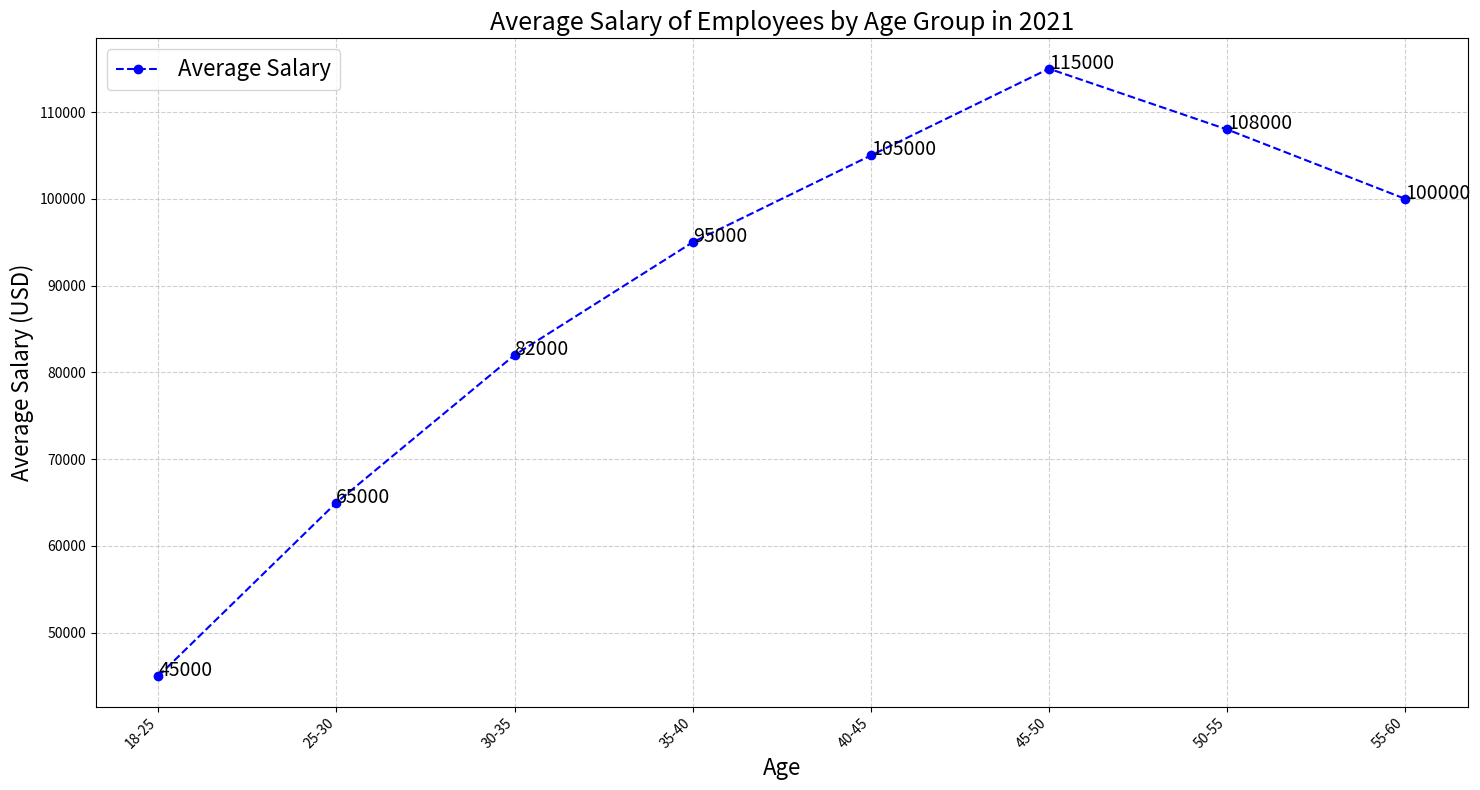

Reproduce this figure in Python. (Note: this script raises an exception after producing the figure.)

import matplotlib.pyplot as plt
import numpy as np

# Set data
age = ['18-25', '25-30', '30-35', '35-40', '40-45', '45-50', '50-55', '55-60']
salary = [45000, 65000, 82000, 95000, 105000, 115000, 108000, 100000]

# Create figure
fig = plt.figure(figsize=(15, 8))

# Plot line chart
plt.plot(age, salary, '--', color='blue', marker='o', label='Average Salary')

# Set label
plt.title('Average Salary of Employees by Age Group in 2021', fontsize=18)
plt.xlabel('Age', fontsize=16)
plt.ylabel('Average Salary (USD)', fontsize=16)

# Set xticks
plt.xticks(np.arange(len(age)), age, rotation=45, ha='right')

# Annotate
for i, j in zip(age, salary):
    plt.annotate(str(j), xy=(i, j), fontsize=14)

# Set legend
plt.legend(loc='upper left', fontsize=16)

# Set grid
plt.grid(linestyle='--', alpha=0.6)

# Automatically resize the image
plt.tight_layout()

# Save image
plt.savefig('line chart/png/12.png', dpi=200)

# Clear current image state
plt.clf()
